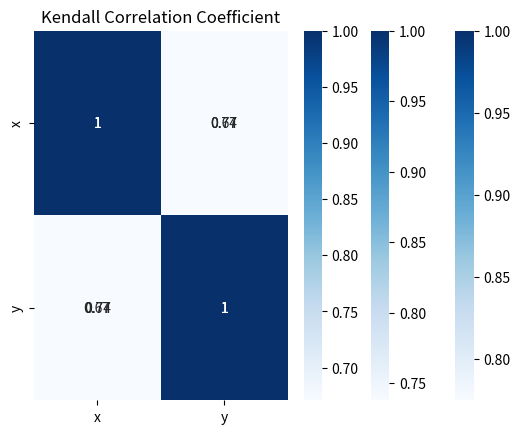

Reproduce this figure in Python.
# pearson's correlation coefficient
import pandas as pd
import numpy as np
def pearson(x, y):
    x_mean = np.mean(x)
    y_mean = np.mean(y)
    x_std = np.std(x)
    y_std = np.std(y)
    n = len(x)
    return sum((x-x_mean)*(y-y_mean))/(n*x_std*y_std)
# example dataset
x = np.array([1,2,3,4,5])
y = np.array([2,4,5,4,5])
print(f"Pearson Correlation Coefficient: {pearson(x,y)}")

# print with if else statement 
if pearson(x,y) < 0.6 > 0:
    print("Positive Correlation.")
elif pearson(x,y) > 0.6:
    print("Highly Positive Correlation.")
elif pearson(x,y) > -0.6 < 0:
    print("Negative Correlation.")
elif pearson(x,y) < -0.6:
    print("Highly Negative Correlation.")
else:
    print("No Correlation.")

# SPearman's correlation coefficient
def spearman(x, y):
    x_rank = pd.Series(x).rank()
    y_rank = pd.Series(y).rank()
    return pearson(x_rank, y_rank)

print(f"Spearman Correlation Coefficient: {spearman(x,y)}")

# print with if else statement
if spearman(x,y) < 0.6 > 0:
    print("Positive Correlation")
elif spearman(x,y) > 0.6:
    print("Highly Positive Correlation")
elif spearman(x,y) > -0.6 < 0:
    print("Negative Correlation")
elif spearman(x,y) < -0.6:
    print("Highly Negative Correlation")
else:
    print("No Correlation")

import pandas as pd
import numpy as np  

# example dataset
x = np.array([1,2,3,4,5])
y = np.array([2,4,5,4,5])

# pearson's correlation coefficient

pearson = np.corrcoef(x,y)
print(f"Pearson Correlation Coefficient: {pearson[0,1]}")

# creata an example dataset

x = pd.Series([1,2,3,4,5])
y = pd.Series([2,4,5,4,5])

# pearson's correlation coefficient
pearson_corr = x.corr(y)
print(f"Pearson Correlation Coefficient: {pearson_corr}")

df = pd.DataFrame({'x':x, 'y':y})
df.head()

# using correlation matrix in pandas

df = pd.DataFrame({'x':x, 'y':y})

# pearson's correlation coefficient
pearson_corr = df.corr(method = 'pearson')
spearman_corr = df.corr(method = 'spearman')
kendall_corr = df.corr(method = 'kendall')

print(f"Pearson Correlation Coefficient:\n {pearson_corr}")
print("====================================")
print(f"Spearman Correlation Coefficient:\n {spearman_corr}")
print("====================================")
print(f"Kendall Correlation Coefficient:\n {kendall_corr}")

# Draw a heatmap with the numeric values in each cell
import seaborn as sns
import matplotlib.pyplot as plt
sns.heatmap(pearson_corr, annot=True, cmap='Blues')
plt.title('Pearson Correlation Coefficient')
plt.show()
sns.heatmap(spearman_corr, annot=True, cmap='Blues')
plt.title('Spearman Correlation Coefficient')
plt.show()
sns.heatmap(kendall_corr, annot=True, cmap='Blues')
plt.title('Kendall Correlation Coefficient')
plt.show()